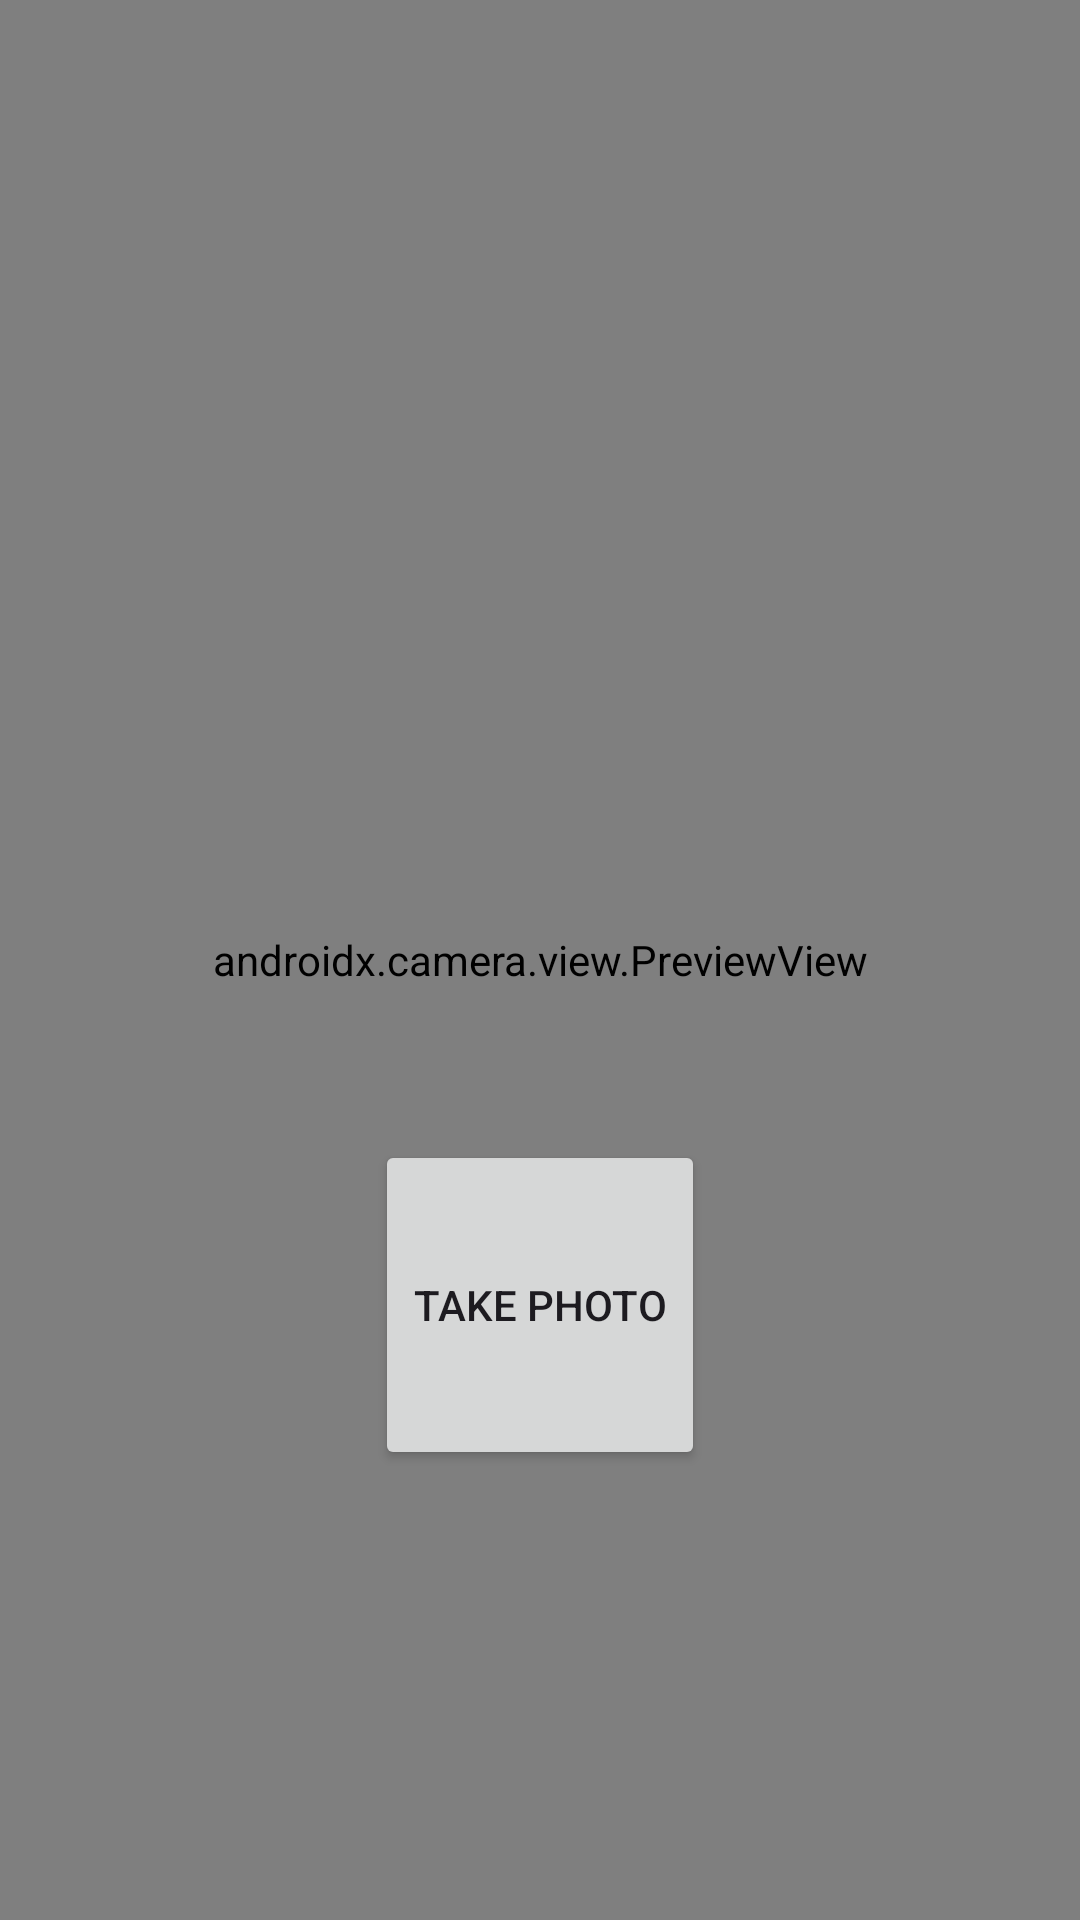

Reconstruct the res/layout file that produces this screen, plus the resources it refers to.
<!-- AndroidManifest.xml: application theme Theme.Finalprojectcs492team27 -->
<!-- res/layout/fragment_home_screen.xml -->
<?xml version="1.0" encoding="utf-8"?>
<androidx.constraintlayout.widget.ConstraintLayout
    xmlns:android="http://schemas.android.com/apk/res/android"
    android:layout_width="match_parent"
    android:layout_height="match_parent"
    xmlns:tools="http://schemas.android.com/tools"
    xmlns:app="http://schemas.android.com/apk/res-auto"
    tools:context=".ui.MainActivity">

        <androidx.camera.view.PreviewView
            android:id="@+id/viewFinder"
            android:layout_width="match_parent"
            android:layout_height="match_parent"
            app:layout_constraintBottom_toBottomOf="parent"
            app:layout_constraintLeft_toLeftOf="parent"
            app:layout_constraintRight_toRightOf="parent"
            />

        <Button
            android:id="@+id/image_capture_button"
            android:layout_width="110dp"
            android:layout_height="110dp"
            android:layout_marginBottom="150dp"
            android:elevation="2dp"
            android:text="@string/take_photo"
            app:layout_constraintBottom_toBottomOf="parent"
            app:layout_constraintLeft_toLeftOf="parent"
            app:layout_constraintRight_toRightOf="parent"
            />

        <androidx.constraintlayout.widget.Guideline
            android:id="@+id/vertical_centerline"
            android:layout_width="wrap_content"
            android:layout_height="wrap_content"
            android:orientation="vertical"
            app:layout_constraintGuide_percent=".50" />

</androidx.constraintlayout.widget.ConstraintLayout>
<!-- resources referenced by this layout -->
<resources>
  <string name="take_photo">Take Photo</string>
  <style name="Theme.Finalprojectcs492team27" parent="Base.Theme.Finalprojectcs492team27" />
  <style name="Base.Theme.Finalprojectcs492team27" parent="Theme.Material3.DayNight.NoActionBar">
          
          
      </style>
</resources>
